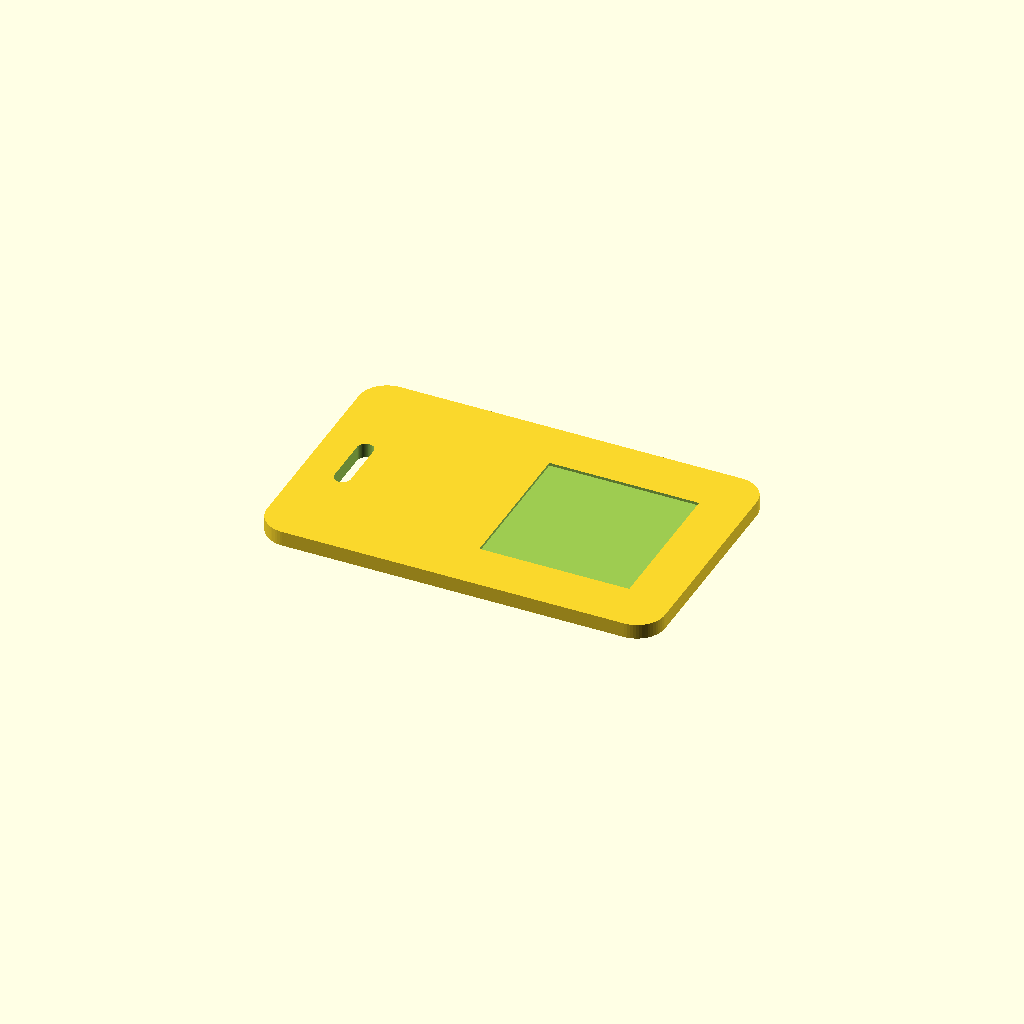
Cell 1 — every parameter at its default value.
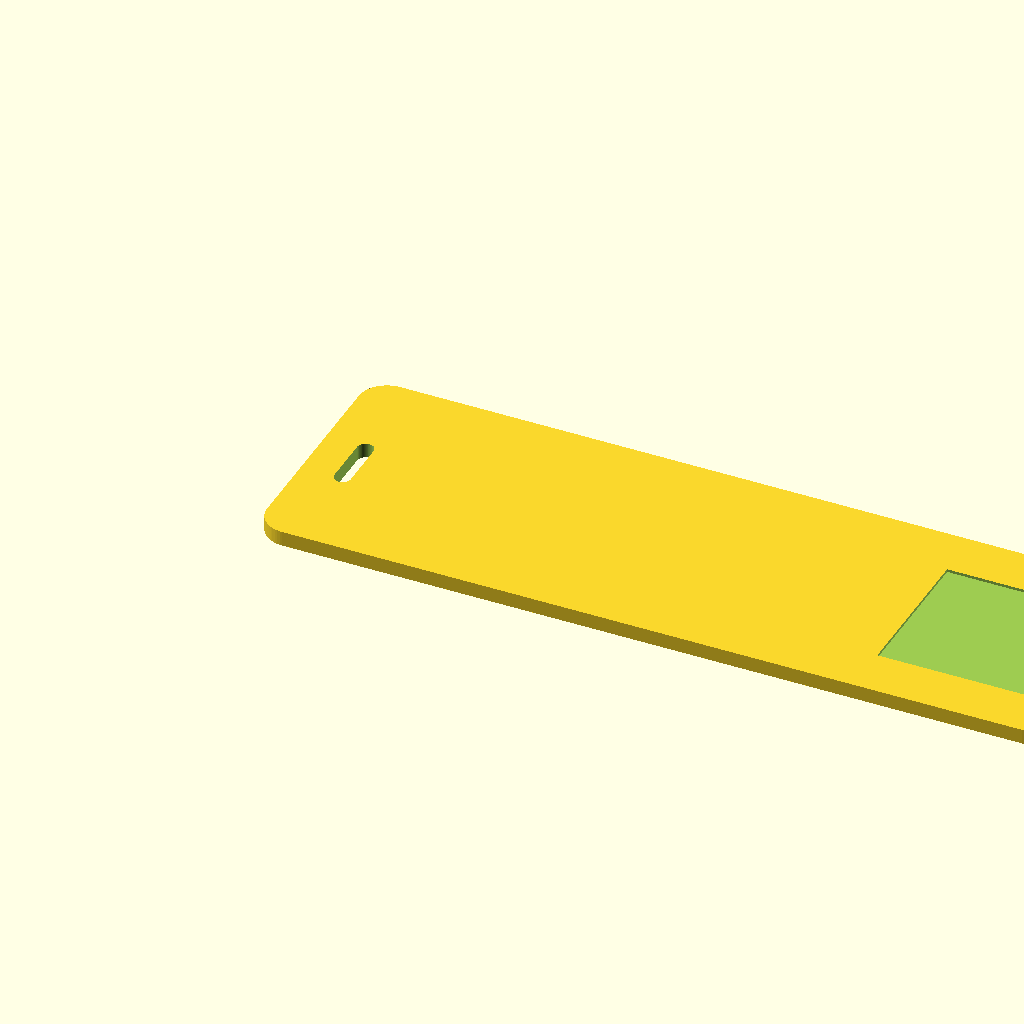
Cell 2 — tag_length set to 170, the other parameters unchanged.
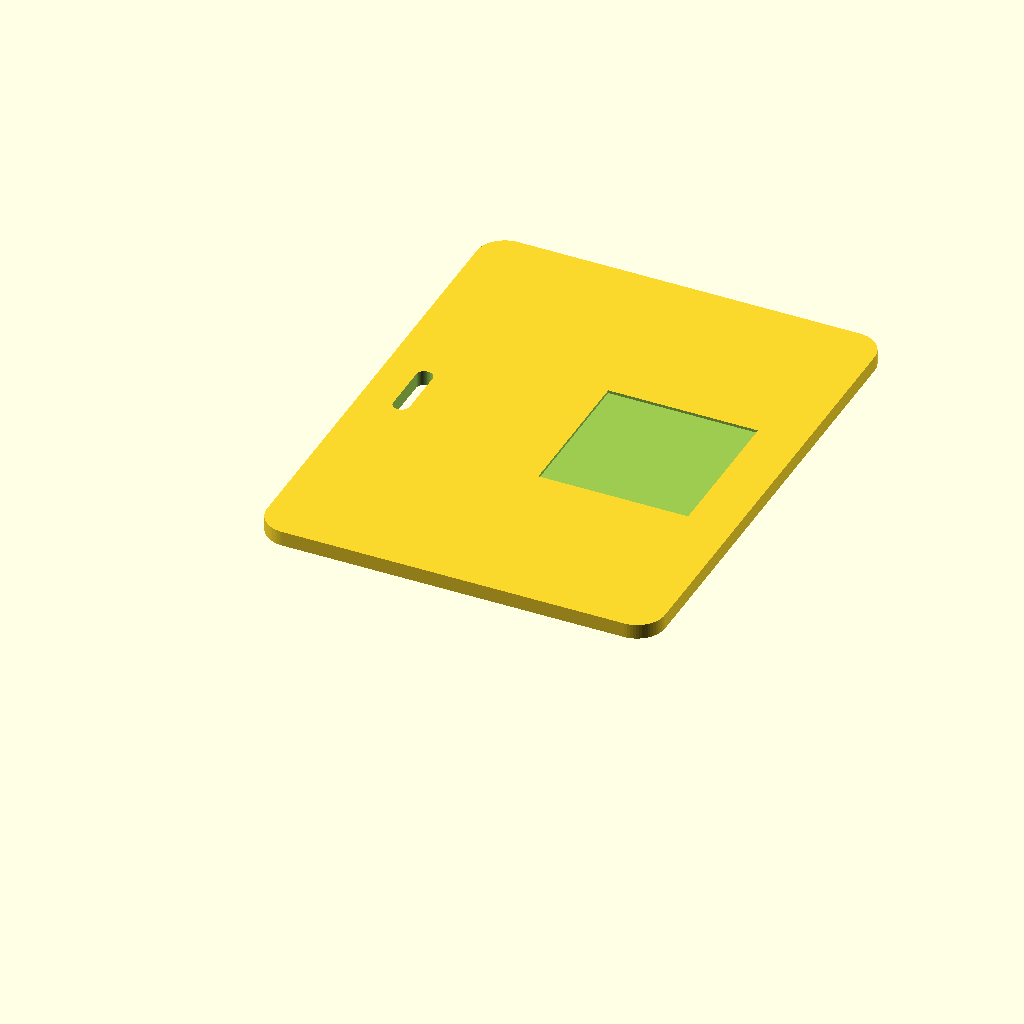
Cell 3: the same model with tag_width = 108.
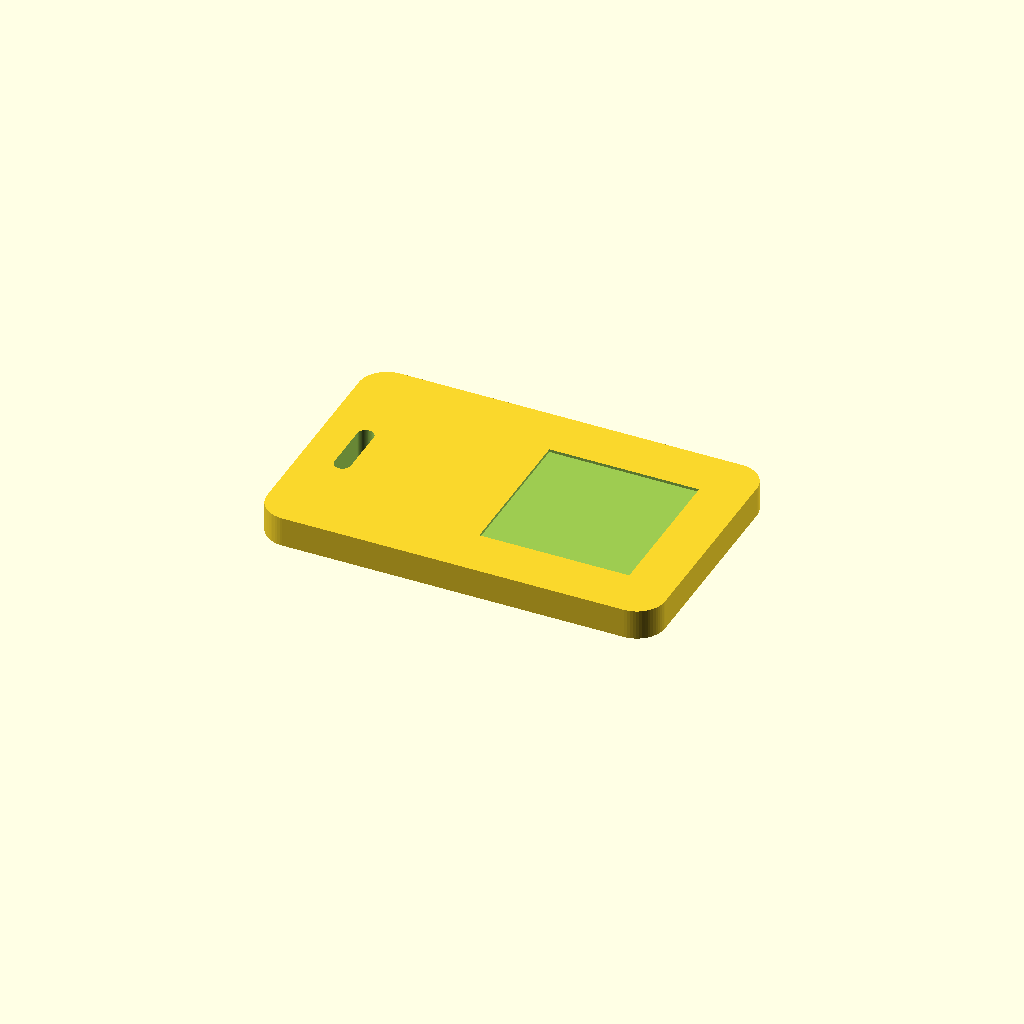
Cell 4 — tag_thickness set to 6.4, the other parameters unchanged.
One fixed orthographic camera (rotation 55°, 0°, 25°; colour scheme Cornfield) for every cell.
OpenSCAD source file luggage.scad:
// ==========================================
// PARAMETRIC LUGGAGE TAG WITH NFC & QR CAVITY
// ==========================================

$fn = 64;

/* [Tag Dimensions] */
tag_length    = 85.0; // Standard credit-card length scale
tag_width     = 54.0;
tag_thickness = 3.2;  // Total thickness
corner_radius = 6.0;

/* [Strap Slot] */
slot_width     = 14.0; // Fits standard 12mm luggage strap or loop
slot_height    = 3.5;
slot_margin_x  = 7.0;  // Distance from tag edge to slot

/* [NFC Pocket (Internal Cavity)] */
nfc_diameter  = 26.0; // For standard 25mm circular NFC sticker (+1mm clearance)
nfc_depth     = 0.6;  // Accommodates 0.2mm sticker + adhesive without nozzle collision
nfc_floor_z   = 1.0;  // Solid plastic thickness beneath the sticker

/* [QR Code Inset] */
qr_size       = 32.0; // Square recessed window for QR decal or dual-extrusion tile
qr_recess     = 0.6;  // Depth from top face down
qr_margin_x   = 10.0; // Offset from right edge

// ==========================================
// GEOMETRY MODULES
// ==========================================

module rounded_rect(w, l, h, r) {
    translate([r, r, 0])
        minkowski() {
            cube([w - 2*r, l - 2*r, h / 2]);
            cylinder(r=r, h=h / 2);
        }
}

module luggage_tag() {
    difference() {
        // Main Tag Body
        rounded_rect(tag_length, tag_width, tag_thickness, corner_radius);

        // Strap Slot (Through-hole)
        translate([slot_margin_x, (tag_width - slot_width) / 2, -0.5])
            hull() {
                translate([slot_height/2, slot_height/2, 0])
                    cylinder(d=slot_height, h=tag_thickness + 1);
                translate([slot_height/2, slot_width - slot_height/2, 0])
                    cylinder(d=slot_height, h=tag_thickness + 1);
            }

        // Internal NFC Pocket (Enclosed inside the print)
        // Positioned in the center-left body area
        translate([tag_length * 0.42, tag_width / 2, nfc_floor_z])
            cylinder(d=nfc_diameter, h=nfc_depth);

        // Top QR Code Inset (Debossed window on upper surface)
        translate([tag_length - qr_size - qr_margin_x, (tag_width - qr_size) / 2, tag_thickness - qr_recess])
            cube([qr_size, qr_size, qr_recess + 0.1]);
    }
}

// Render the model
luggage_tag();
Customizer parameters (derived from the source; name, type, default, range or options):
tag_length: number, default 85
tag_width: number, default 54
tag_thickness: number, default 3.2
corner_radius: number, default 6
slot_width: number, default 14
slot_height: number, default 3.5
slot_margin_x: number, default 7
nfc_diameter: number, default 26
nfc_depth: number, default 0.6
nfc_floor_z: number, default 1
qr_size: number, default 32
qr_recess: number, default 0.6
qr_margin_x: number, default 10
